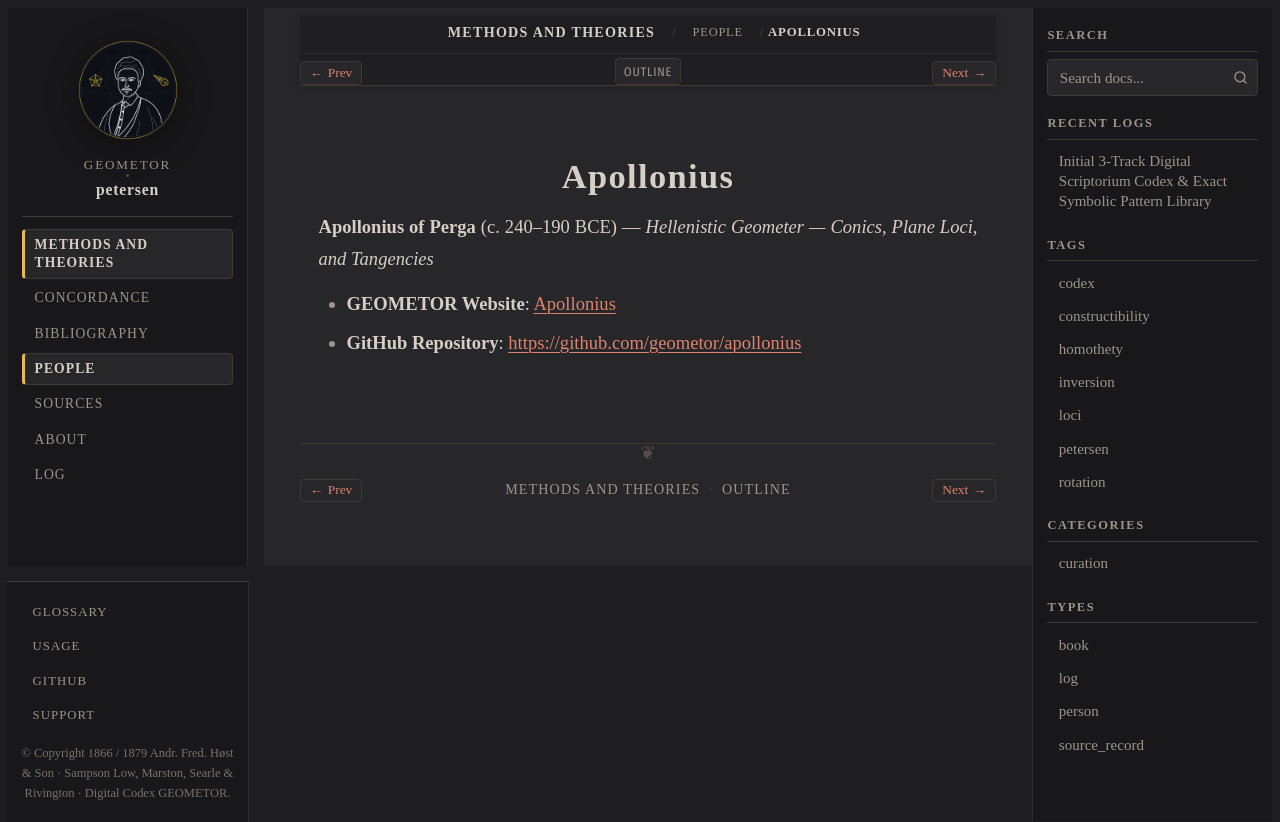

repository: geometor/petersen · page: methods_and_theories/people/apollonius.html · generator: sphinx

:type: person
:layout: book
:death_year: -190
:death_label: 190 BC
:lifespan: c. 240–190 BCE
:site_url: https://geometor.github.io/apollonius/
:github_url: https://github.com/geometor/apollonius
:excerpt: Apollonius of Perga (c. 240–190 BCE) — Hellenistic Geometer — Conics, Plane Loci, and Tangencies

.. _person-apollonius:

Apollonius
==========

**Apollonius of Perga** (c. 240–190 BCE) — *Hellenistic Geometer — Conics, Plane Loci, and Tangencies*

* **GEOMETOR Website**: `Apollonius <https://geometor.github.io/apollonius/>`_
* **GitHub Repository**: `https://github.com/geometor/apollonius <https://github.com/geometor/apollonius>`_
